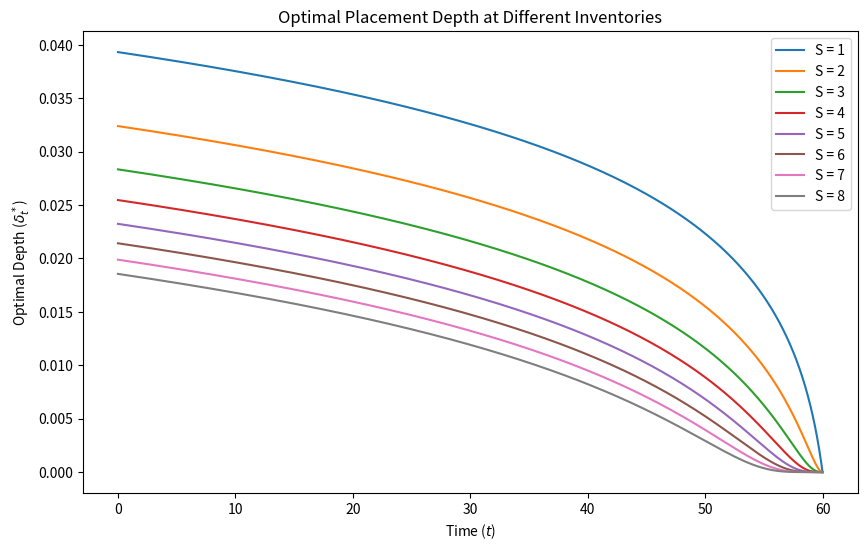

Reproduce this figure in Python.
#!/usr/bin/env python3
# -*- coding: utf-8 -*-
"""
Created on Tue Jul 29 14:05:13 2025

@author: jawclaes
"""

# THIS SCRIPT PLOTS THE OPTIMAL DEPTH FOR THETA = 0 USING THE SIMPLE MODEL WITHOUT DRIFT OR RUNNING INVENTORY PENALTY

import numpy as np
import matplotlib.pyplot as plt
import math

# Parameters
R = 6
T = 60
kappa = 100
Delta = 0.01
lam_start = 50 / 60
rho_u = 0.005 
theta = 0
r = 0
f = 0

# Adjusted lambda
lam = lam_start * np.exp(kappa * (Delta + r + f) - 1)
lam_tilde = lam

# Time vector (include T=60 explicitly)
t_vals = np.linspace(0, T, 1000)
if T not in t_vals:
    t_vals = np.append(t_vals, T)
t_vals = np.sort(t_vals)

# Lower bound for delta*
delta_min = (1 / kappa) - r - f - Delta

# Function to compute delta*
def delta_star(t, S, T, kappa, Delta, r, f, lam_tilde):
    # Avoid division by zero when t == T
    T_minus_t = T - t
    numerator = (lam_tilde**S / math.factorial(S)) * T_minus_t**S
    denominator = sum((lam_tilde**j / math.factorial(j)) * T_minus_t**j for j in range(S)) 
    log_term = np.log(numerator / denominator + 1)
    delta = (1/kappa) - Delta - r - f + (1/kappa) * log_term
    return max(delta, delta_min)  # Clip from below

# Plotting
plt.figure(figsize=(10, 6))

for S in range(1, 9):  # S = 1 to 8
    delta_vals = [delta_star(t, S, T, kappa, Delta, r, f, lam_tilde) for t in t_vals]
    plt.plot(t_vals, delta_vals, label=f'S = {S}')

#plt.axhline(delta_min, color='gray', linestyle='--', linewidth=1, label=r'$\delta_{\min} = \frac{1}{\kappa} - r - f$')
plt.xlabel('Time ($t$)')
plt.ylabel(r'Optimal Depth ($\delta^*_t$)')
plt.title(r'Optimal Placement Depth at Different Inventories')
plt.legend()
#plt.grid(True)
#plt.tight_layout()
plt.show()
